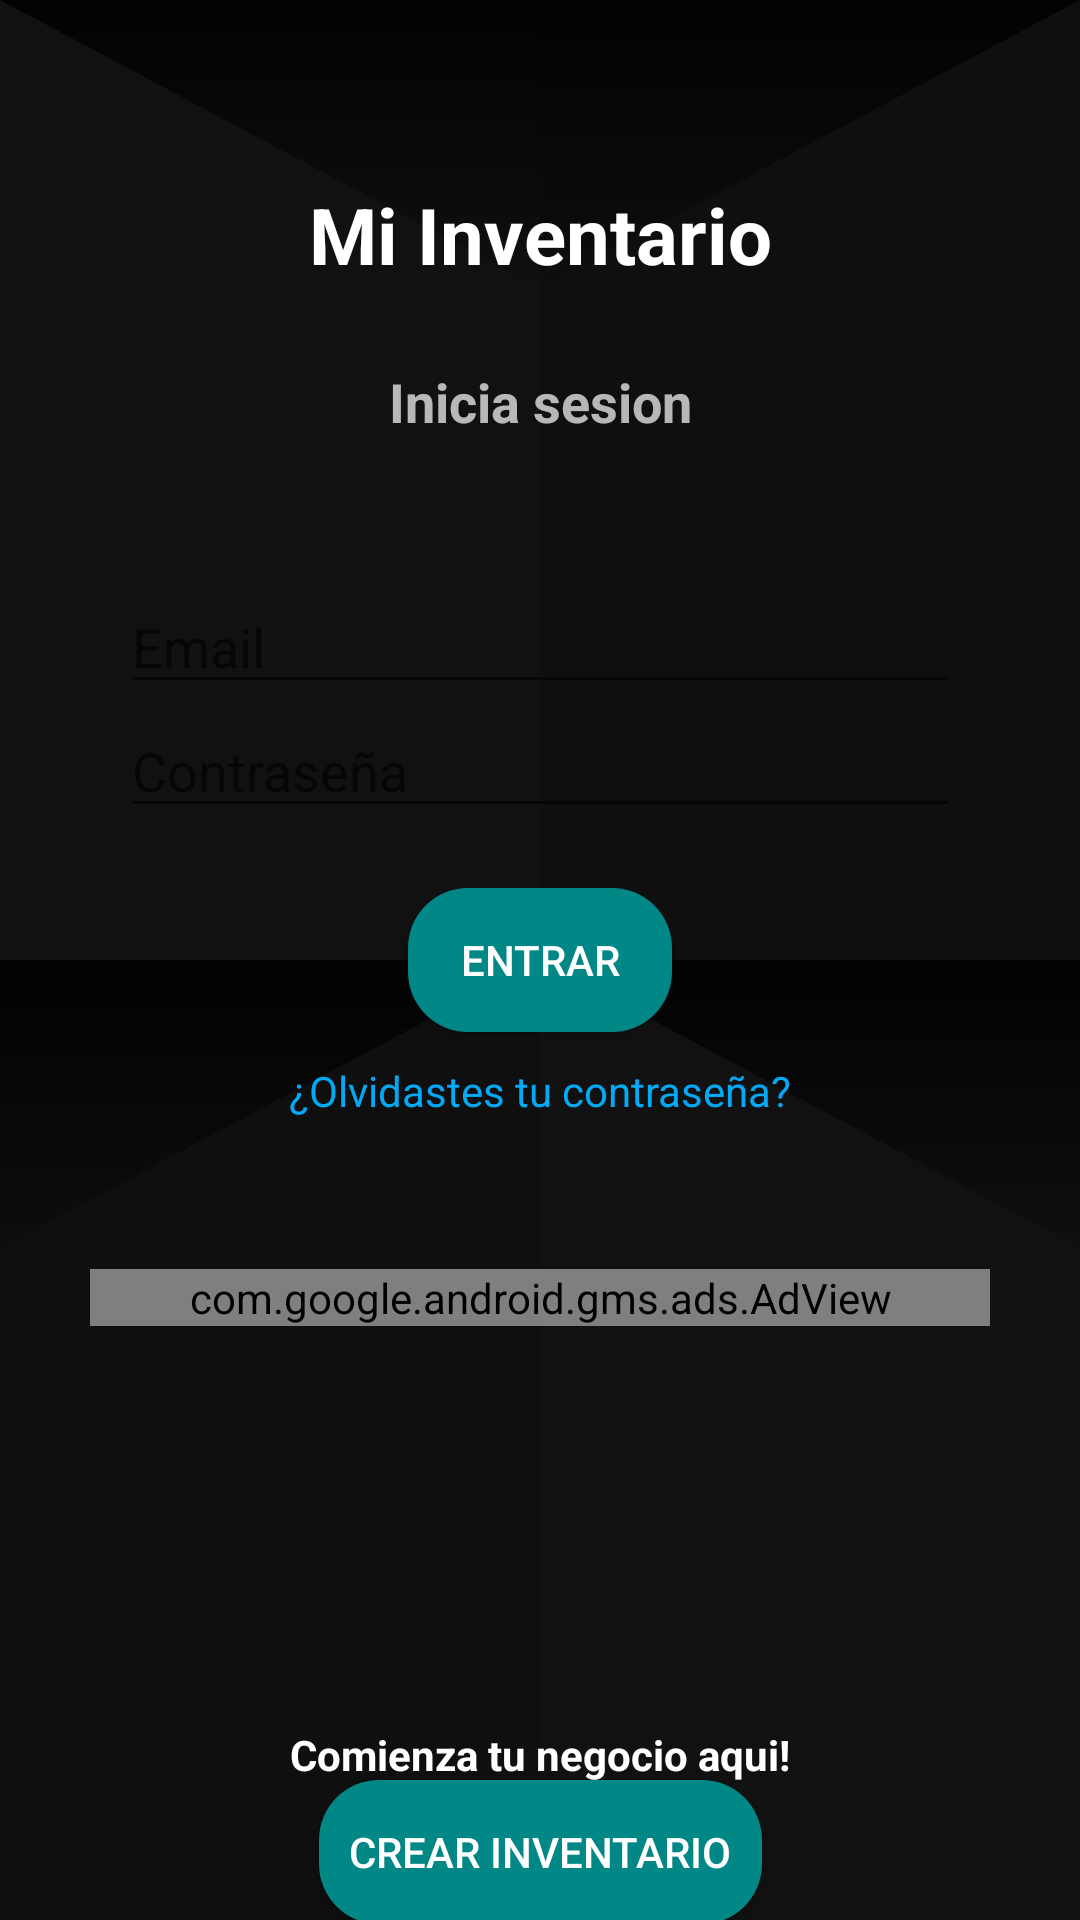

Layout XML and referenced resources for this Android screen:
<!-- AndroidManifest.xml: activity theme Theme.MiInventario -->
<!-- res/layout/activity_main.xml -->
<?xml version="1.0" encoding="utf-8"?>
<androidx.constraintlayout.widget.ConstraintLayout xmlns:android="http://schemas.android.com/apk/res/android"
    xmlns:app="http://schemas.android.com/apk/res-auto"
    xmlns:tools="http://schemas.android.com/tools"
    android:layout_width="match_parent"
    xmlns:ads="http://schemas.android.com/apk/res-auto"
    android:background="@drawable/ic_protruding_squares"
    android:layout_height="match_parent"

    tools:context=".MainActivity">

    <TextView
        android:id="@+id/textView"
        android:layout_width="match_parent"
        android:layout_height="wrap_content"
        android:text="@string/app_name"
        android:textAlignment="center"
        android:textSize="26sp"
        android:textColor="@color/white"
        android:textStyle="bold"
        app:layout_constraintBottom_toBottomOf="parent"
        app:layout_constraintEnd_toEndOf="parent"
        app:layout_constraintStart_toStartOf="parent"
        app:layout_constraintTop_toTopOf="parent"
        app:layout_constraintVertical_bias="0.1" />

    <TextView
        android:id="@+id/textView2"
        android:layout_width="wrap_content"
        android:layout_height="wrap_content"
        android:text="Inicia sesion"
        app:layout_constraintBottom_toBottomOf="parent"
        app:layout_constraintEnd_toEndOf="parent"
        app:layout_constraintStart_toStartOf="parent"
        android:textSize="18sp"
        android:textStyle="bold"
        app:layout_constraintTop_toBottomOf="@+id/textView"
        app:layout_constraintVertical_bias="0.05" />

    <LinearLayout
        android:id="@+id/linearLayout"
        android:layout_width="match_parent"
        android:paddingLeft="20dp"
        android:paddingRight="20dp"
        android:orientation="vertical"
        android:layout_height="wrap_content"
        app:layout_constraintBottom_toBottomOf="parent"
        app:layout_constraintEnd_toEndOf="parent"
        app:layout_constraintStart_toStartOf="parent"
        app:layout_constraintTop_toBottomOf="@+id/textView2"
        app:layout_constraintVertical_bias="0.1">

        <LinearLayout
            android:theme="@style/Theme.AppCompat.Light"
            android:orientation="vertical"
            android:layout_width="match_parent"
            android:background="@drawable/bg_form"
            android:layout_height="match_parent"
            android:padding="20dp"
            tools:ignore="ExtraText">
        <EditText
            android:id="@+id/login_email"
            android:layout_width="match_parent"
            android:layout_height="wrap_content"
            android:inputType="textEmailAddress"
            android:hint="Email"
            android:textColorHighlight="#80018786"
            android:textColor="@color/black"/>

        <EditText
            android:id="@+id/login_password"
            android:layout_width="match_parent"
            android:layout_height="wrap_content"
            android:inputType="textPassword"
            android:hint="Contraseña"/>

            <Button
                android:id="@+id/btn_login"
                android:layout_marginTop="20dp"
                android:layout_gravity="center"
                android:theme="@style/Theme.AppCompat"
                android:layout_width="wrap_content"
                android:layout_height="wrap_content"
                android:text="Entrar"
                android:background="@drawable/bg_button"
                />
            <TextView
                android:id="@+id/forgetPass"
                android:textColor="#03A9F4"
                android:layout_width="match_parent"
                android:layout_height="wrap_content"
                android:gravity="center"
                android:layout_marginTop="10dp"
                android:text="¿Olvidastes tu contraseña?"/>
        </LinearLayout>
    </LinearLayout>

    <com.google.android.gms.ads.AdView
        android:id="@+id/banner_main"
        android:layout_width="match_parent"
        android:layout_height="0dp"
        ads:adSize="BANNER"
        android:layout_margin="30dp"
        ads:adUnitId="@string/banner_down"
        app:layout_constraintEnd_toEndOf="parent"
        app:layout_constraintStart_toStartOf="parent"
        app:layout_constraintTop_toBottomOf="@+id/linearLayout" />

    <TextView
        android:id="@+id/textView10"
        android:layout_width="match_parent"
        android:layout_height="wrap_content"
        android:text="Comienza tu negocio aqui!"
        android:textAlignment="center"
        android:textColor="@color/white"
        android:textStyle="bold"
        app:layout_constraintBottom_toBottomOf="parent"
        app:layout_constraintStart_toStartOf="parent"
        app:layout_constraintTop_toBottomOf="@+id/linearLayout"
        app:layout_constraintVertical_bias="0.8" />

    <Button
        android:id="@+id/crearInventarioBtn"
        android:layout_width="wrap_content"
        android:layout_height="wrap_content"
        android:background="@drawable/bg_button"
        android:text="Crear Inventario"
        android:padding="10dp"
        app:layout_constraintBottom_toBottomOf="parent"
        app:layout_constraintEnd_toEndOf="parent"
        app:layout_constraintStart_toStartOf="parent"
        app:layout_constraintTop_toBottomOf="@+id/textView10" />
</androidx.constraintlayout.widget.ConstraintLayout>
<!-- resources referenced by this layout -->
<resources>
  <!-- drawable bg_button (drawable) -->
  <?xml version="1.0" encoding="utf-8"?>
  <shape xmlns:android="http://schemas.android.com/apk/res/android">
      <solid android:color="@color/teal_700" />
      <corners android:radius="20dp"/>
  </shape>
  <!-- drawable ic_protruding_squares (drawable) -->
  <vector xmlns:android="http://schemas.android.com/apk/res/android"
      xmlns:aapt="http://schemas.android.com/aapt"
      android:width="25dp"
      android:height="25dp"
      android:viewportWidth="200"
      android:viewportHeight="200">
    <path
        android:pathData="M0,0h200v200h-200z"
        android:fillColor="#111111"/>
    <path
        android:pathData="M100,0h100v100h-100z"
        android:fillColor="#0f0f0f"/>
    <path
        android:pathData="M0,100h100v100h-100z"
        android:fillColor="#0f0f0f"/>
    <path
        android:pathData="M100,30l-100,-30l200,0z">
      <aapt:attr name="android:fillColor">
        <gradient 
            android:startX="100"
            android:startY="33"
            android:endX="100"
            android:endY="-3"
            android:type="linear">
          <item android:offset="0" android:color="#00000000"/>
          <item android:offset="1" android:color="#FF000000"/>
        </gradient>
      </aapt:attr>
    </path>
    <path
        android:pathData="M100,100l-100,30l0,-30l200,0l0,30z">
      <aapt:attr name="android:fillColor">
        <gradient 
            android:startX="100"
            android:startY="135"
            android:endX="100"
            android:endY="97"
            android:type="linear">
          <item android:offset="0" android:color="#00000000"/>
          <item android:offset="1" android:color="#FF000000"/>
        </gradient>
      </aapt:attr>
    </path>
  </vector>
  <string name="app_name">Mi Inventario</string>
  <string name="banner_down">ca-app-pub-2467116940009132/3469770599</string> --&gt;
  <style name="Theme.MiInventario" parent="Theme.AppCompat.NoActionBar">
          
          <item name="colorPrimary">#0c6bfa</item>
          <item name="colorPrimaryVariant">#1C1C1C</item>
          <item name="colorOnPrimary">#FFFFFF</item>
          
          <item name="colorSecondary">@color/teal_200</item>
          <item name="colorSecondaryVariant">@color/teal_700</item>
          <item name="colorOnSecondary">@color/black</item>
          
          <item name="android:statusBarColor">@android:color/transparent</item>
          <item name="android:navigationBarColor">@android:color/transparent</item>
          
      </style>
  <!-- not gathered from this repository: default colours our renderer supplied (Android Studio template values) -->
  <color name="teal_200">#FF03DAC5</color>
  <color name="teal_700">#FF018786</color>
  <color name="black">#FF000000</color>
  <color name="white">#FFFFFFFF</color>
</resources>
